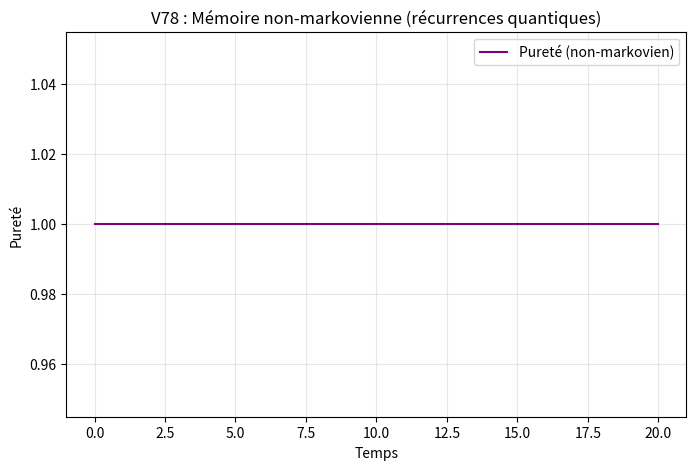

Source code (Python):
import numpy as np
import matplotlib.pyplot as plt

# Matrices de Pauli
sigma_z = np.array([[1, 0], [0, -1]], dtype=complex)

def run_v78_nonmarkov():
    # Paramètres
    T = 20.0     # Temps total
    N = 1000     # Nombre de pas
    dt = T / N
    time = np.linspace(0, T, N)

    # Condition initiale : état excité |1>
    rho = np.array([[0, 0],
                    [0, 1]], dtype=complex)

    purities = []

    # Évolution non-markovienne (modèle simplifié avec réservoir structuré)
    # On simule un taux de relaxation oscillant pour créer des récurrences
    for t in time:
        gamma_t = 0.5 * (1 + np.sin(5 * t)) 
        
        # Équation maîtresse avec taux dépendant du temps
        drho = (gamma_t / 2) * (sigma_z @ rho @ sigma_z - rho)
        rho = rho + drho * dt
        rho = rho / np.trace(rho)

        purity = np.real(np.trace(rho @ rho))
        purities.append(purity)

    return time, purities

if __name__ == "__main__":
    time, purities = run_v78_nonmarkov()
    
    print("Test V78 : Mémoire non-markovienne (cavité)")
    print("-------------------------------------------")
    print("Observation : Récurrences quantiques dans la pureté.")
    
    # Génération de la figure
    plt.figure(figsize=(8, 5))
    plt.plot(time, purities, color='purple', label='Pureté (non-markovien)')
    plt.title("V78 : Mémoire non-markovienne (récurrences quantiques)")
    plt.xlabel("Temps")
    plt.ylabel("Pureté")
    plt.legend()
    plt.grid(True, alpha=0.3)
    plt.savefig("v78_nonmarkov_recurrences.png")
    print("Figure sauvegardée : v78_nonmarkov_recurrences.png")
